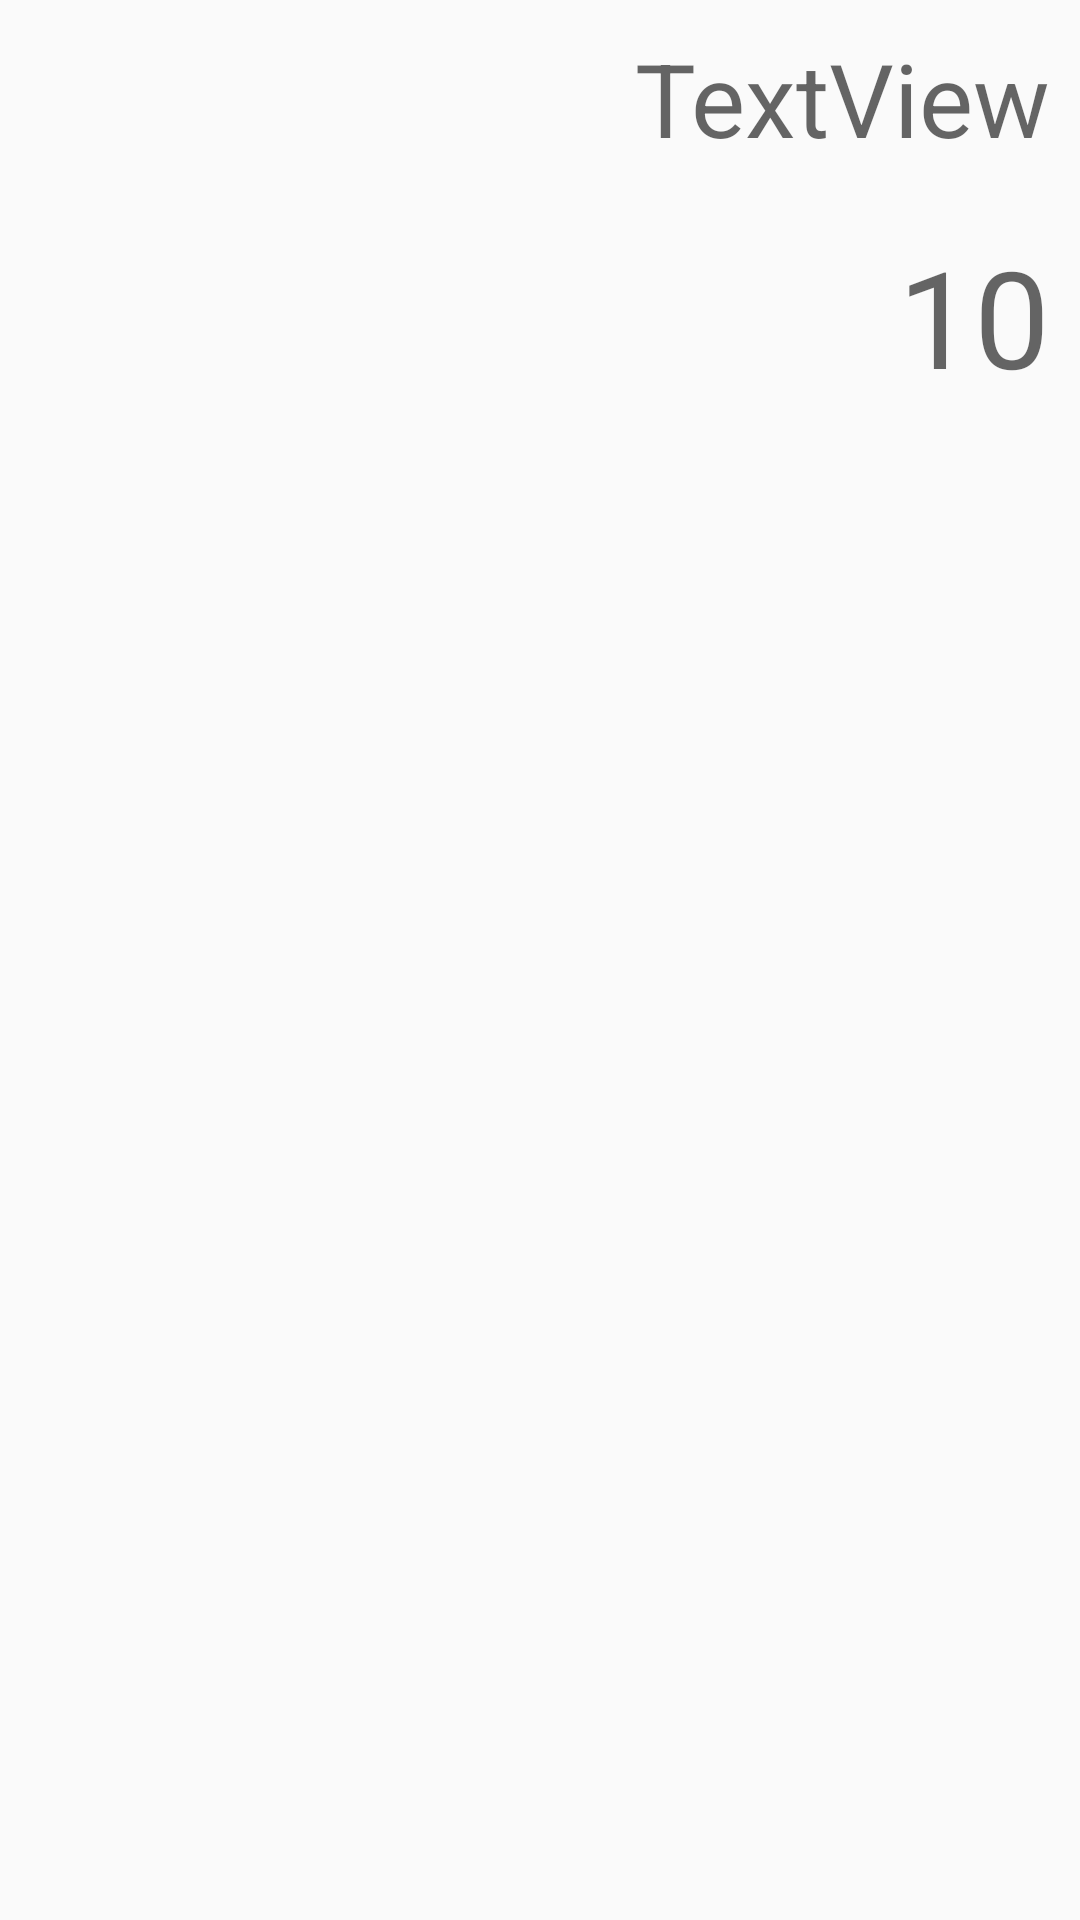

Android layout source for this screen:
<!-- AndroidManifest.xml: application theme AppTheme -->
<!-- res/layout/calc_screen.xml -->
<?xml version="1.0" encoding="utf-8"?>
<LinearLayout
    xmlns:android="http://schemas.android.com/apk/res/android"
    xmlns:tools="http://schemas.android.com/tools"
    android:orientation="vertical" android:layout_width="match_parent"
    android:layout_height="match_parent">

    <TextView
        android:id="@+id/tv_userInput"
        android:layout_width="match_parent"
        android:layout_height="wrap_content"
        android:gravity="end"
        android:padding="10dp"
        android:text="TextView"
        android:textAppearance="@style/TextAppearance.AppCompat.Display1"
        tools:text="1+2+3+4" />

    <TextView
        android:id="@+id/tv_userResult"
        android:layout_width="match_parent"
        android:layout_height="wrap_content"
        android:gravity="end"
        android:padding="10dp"
        android:text="10"
        android:textAppearance="@style/TextAppearance.AppCompat.Display2" />

</LinearLayout>
<!-- resources referenced by this layout -->
<resources>
  <style name="AppTheme" parent="Theme.AppCompat.Light.DarkActionBar">
          
          <item name="colorPrimary">@color/colorPrimary</item>
          <item name="colorPrimaryDark">@color/colorPrimaryDark</item>
          <item name="colorAccent">@color/colorAccent</item>
          <item name="windowActionBar">false</item>
          <item name="windowNoTitle">true</item>
      </style>
  <color name="colorPrimary">#008577</color>
  <color name="colorPrimaryDark">#00574B</color>
  <color name="colorAccent">#D81B60</color>
</resources>
